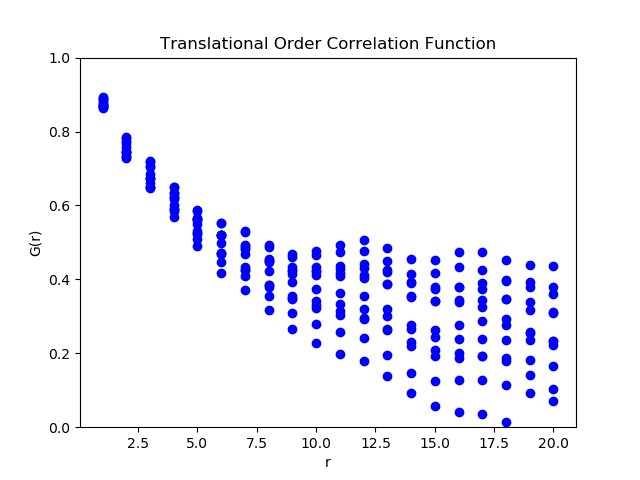

The data file committed next to this chart (first rows):
1, 0.879160239, 0.872641792, 0.873385367, 0.866945674, 0.893172332, 0.891141866, 0.887004601, 0.885003918, 0.872080011, 0.870298707, 0.865902677, 0.864151599, , 0.876740732, 0.002912936, 0.010090707, 12
2, 0.7583, 0.7453, 0.7468, 0.7339, 0.7863, 0.7823, 0.774, 0.77, 0.7442, 0.7406, 0.7318, 0.7283, , 0.7535, 0.005826, 0.02018, 12
3, 0.6849, 0.6596, 0.6721, 0.647, 0.7199, 0.7184, 0.7062, 0.7047, 0.6749, 0.6737, 0.6508, 0.6496, , 0.6801, 0.007686, 0.02662, 12
4, 0.6175, 0.5843, 0.602, 0.5691, 0.6491, 0.6505, 0.6326, 0.634, 0.6221, 0.6234, 0.5903, 0.5917, , 0.6139, 0.007577, 0.02625, 12
5, 0.5506, 0.5099, 0.5301, 0.4898, 0.5856, 0.588, 0.5638, 0.5662, 0.561, 0.5632, 0.522, 0.5243, , 0.5462, 0.008861, 0.0307, 12
6, 0.4989, 0.4476, 0.4688, 0.4181, 0.5516, 0.5525, 0.5196, 0.5206, 0.5203, 0.5211, 0.4711, 0.4721, , 0.4969, 0.012, 0.04156, 12
7, 0.4699, 0.4087, 0.4329, 0.3723, 0.5292, 0.531, 0.4898, 0.4917, 0.4829, 0.4846, 0.4243, 0.4262, , 0.462, 0.01413, 0.04896, 12
8, 0.4229, 0.3539, 0.3859, 0.3175, 0.4877, 0.4936, 0.4484, 0.4543, 0.4464, 0.4519, 0.3803, 0.3859, , 0.4191, 0.01569, 0.05434, 12
9, 0.3925, 0.3096, 0.3486, 0.2665, 0.4609, 0.4691, 0.4142, 0.4225, 0.426, 0.4334, 0.3465, 0.3541, , 0.387, 0.01797, 0.06224, 12
10, 0.3745, 0.2787, 0.323, 0.2281, 0.4653, 0.4761, 0.4105, 0.4214, 0.423, 0.4329, 0.3311, 0.3412, , 0.3755, 0.02203, 0.07633, 12
11, 0.3639, 0.2578, 0.303, 0.1979, 0.4742, 0.4941, 0.4093, 0.4293, 0.4174, 0.4355, 0.3155, 0.3338, , 0.3693, 0.02595, 0.08989, 12
12, 0.3563, 0.2402, 0.2955, 0.1804, 0.4775, 0.5072, 0.4127, 0.4424, 0.4047, 0.4319, 0.2934, 0.3206, , 0.3636, 0.02871, 0.09946, 12
13, 0.3204, 0.1948, 0.264, 0.1395, 0.4488, 0.486, 0.3886, 0.4257, 0.3866, 0.4204, 0.266, 0.2999, , 0.3367, 0.03088, 0.107, 12
14, 0.2778, 0.1478, 0.2203, 0.09145, 0.4147, 0.4551, 0.3532, 0.3937, 0.3544, 0.3912, 0.2296, 0.2665, , 0.2996, 0.03253, 0.1127, 12
15, 0.2625, 0.1258, 0.1924, 0.05692, 0.4168, 0.4529, 0.342, 0.3781, 0.3411, 0.374, 0.2098, 0.2429, , 0.2829, 0.03507, 0.1215, 12
16, 0.2767, 0.1281, 0.1875, 0.04042, 0.4332, 0.4735, 0.3383, 0.3787, 0.3435, 0.3803, 0.201, 0.2379, , 0.2849, 0.03743, 0.1297, 12
17, 0.2879, 0.1289, 0.1934, 0.03588, 0.4246, 0.4753, 0.3241, 0.3749, 0.3443, 0.3905, 0.1919, 0.2381, , 0.2841, 0.0375, 0.1299, 12
18, 0.2777, 0.1129, 0.1784, 0.01521, 0.3988, 0.4518, 0.2934, 0.3464, 0.3462, 0.3943, 0.1881, 0.2364, , 0.27, 0.03725, 0.129, 12
19, 0.2546, 0.0921, 0.1403, -0.02048, 0.3791, 0.4384, 0.2578, 0.3172, 0.3377, 0.3916, 0.1818, 0.2357, , 0.2505, 0.03888, 0.1347, 12
20, 0.2234, 0.07121, 0.103, -0.04747, 0.3617, 0.4372, 0.234, 0.3094, 0.3115, 0.38, 0.1654, 0.2338, , 0.2319, 0.04066, 0.1409, 12
